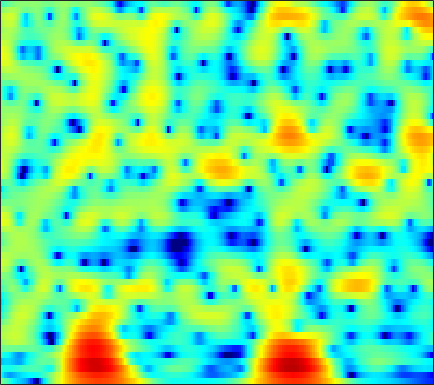

The data file committed next to this chart (first rows):
0.45785, -0.63032, -2.1024, -3.546, -4.5646, -5.7729, -6.7662, -7.3759, -8.0664, -8.7059, -9.4181, -10.077, -11.259, -13.053, -15.13, -20.028, -34.839, -23.404, -15.04, -10.441, -7.153, -5.1353, -2.8103, -0.7844
-5.528, -7.204, -9.228, -10.58, -10.92, -10.6, -9.861, -9.253, -8.487, -7.808, -7.234, -6.887, -6.532, -6.266, -6.089, -5.84, -5.523, -5.211, -4.671, -3.974, -3.117, -2.373, -1.268, -0.05792
-4.451, -4.905, -5.223, -5.289, -5.204, -4.978, -4.677, -4.435, -4.104, -3.757, -3.407, -3.165, -2.896, -2.698, -2.596, -2.533, -2.573, -2.694, -3.005, -3.509, -4.207, -4.817, -5.514, -5.434
-9.612, -8.708, -8.124, -8.06, -8.268, -8.794, -9.542, -10.13, -10.57, -10.17, -8.974, -7.846, -6.339, -4.987, -4.106, -3.113, -2.354, -1.949, -1.624, -1.5, -1.524, -1.595, -1.665, -1.521
-4.274, -4.718, -5.408, -6.269, -7.012, -8.127, -9.413, -10.41, -11.34, -11.17, -9.95, -8.787, -7.29, -5.988, -5.135, -4.149, -3.329, -2.83, -2.286, -1.802, -1.315, -0.9197, -0.3295, 0.3682
-1.237, -0.9774, -0.7489, -0.6884, -0.7154, -0.7829, -0.8707, -0.9522, -1.072, -1.167, -1.2, -1.195, -1.187, -1.214, -1.27, -1.433, -1.736, -2.065, -2.58, -3.104, -3.576, -3.847, -3.964, -3.615
0.2056, 0.9562, 1.752, 2.318, 2.597, 2.822, 2.92, 2.92, 2.814, 2.576, 2.222, 1.88, 1.315, 0.6046, -0.04928, -1.137, -2.503, -3.705, -5.536, -7.746, -10.54, -13.21, -18.29, -31.4
1.764, 2.135, 2.575, 2.963, 3.193, 3.389, 3.454, 3.428, 3.292, 3.01, 2.561, 2.105, 1.333, 0.3632, -0.5009, -1.849, -3.44, -4.854, -7.194, -10.22, -14, -17.66, -25.61, -29.31
1.041, 1.438, 1.913, 2.332, 2.609, 2.9, 3.07, 3.106, 3.041, 2.842, 2.487, 2.11, 1.453, 0.6167, -0.1159, -1.226, -2.504, -3.572, -5.036, -6.384, -7.579, -8.324, -8.851, -8.75
-1.912, -1.048, 0.05666, 1.01, 1.624, 2.315, 2.836, 3.094, 3.258, 3.24, 3.051, 2.8, 2.303, 1.6, 0.9407, -0.1041, -1.306, -2.268, -3.591, -5.014, -6.466, -7.337, -7.925, -7.794
-6.04, -4.152, -2.068, -0.3843, 0.6341, 1.725, 2.594, 3.101, 3.566, 3.792, 3.797, 3.671, 3.334, 2.783, 2.215, 1.235, -0.01185, -1.17, -3.17, -5.884, -9.543, -13.65, -26.65, -17.39
-7.104, -5.494, -3.603, -1.926, -0.8145, 0.4089, 1.347, 1.92, 2.536, 2.963, 3.178, 3.202, 3.077, 2.801, 2.485, 1.897, 1.111, 0.3885, -0.6485, -1.667, -2.765, -3.598, -4.262, -4.343
-8.292, -6.737, -4.793, -3.185, -2.16, -0.9372, 0.03617, 0.5784, 1.13, 1.546, 1.855, 2.006, 2.099, 2.092, 2.037, 1.895, 1.667, 1.451, 1.127, 0.6737, 0.1185, -0.2012, -0.54, -0.8768
-7.14, -5.652, -3.939, -2.54, -1.766, -0.9935, -0.3619, -0.01945, 0.212, 0.2732, 0.317, 0.4148, 0.6476, 0.9507, 1.216, 1.593, 1.932, 2.109, 2.145, 1.957, 1.741, 1.522, 0.9496, 0.1801
-4.353, -2.861, -1.357, -0.282, 0.3093, 0.5841, 0.3604, -0.003535, -0.8076, -2.107, -3.789, -4.818, -4.761, -2.998, -1.356, 0.5885, 2.083, 2.906, 3.591, 3.975, 3.999, 3.581, 2.563, 1.113
-2.395, -1.435, -0.5862, -0.2428, -0.2015, -0.3634, -1.049, -1.92, -3.385, -5.281, -8.012, -10.29, -10.41, -7.081, -4.444, -1.579, 0.5127, 1.646, 2.771, 3.468, 3.546, 3.365, 3.002, 2.238
0.1142, 0.1338, -0.03283, -0.4741, -1.127, -2.172, -3.424, -4.606, -6.197, -7.175, -7.244, -6.844, -5.727, -4.17, -2.939, -1.407, -0.05254, 0.798, 1.699, 2.193, 2.397, 2.553, 2.5, 2.189
2.837, 2.499, 1.88, 1.035, 0.0601, -1.702, -3.992, -6.486, -11.96, -25.22, -15.13, -9.643, -5.631, -3.073, -1.605, -0.1189, 0.9461, 1.542, 2.057, 2.222, 2.29, 2.223, 1.76, 1.262
3.695, 3.466, 3.008, 2.401, 1.874, 0.9053, -0.1726, -0.9691, -1.976, -2.502, -2.321, -1.874, -0.9677, -0.02193, 0.5768, 1.216, 1.627, 1.759, 1.686, 1.402, 0.8113, 0.02377, -1.147, -2.571
2.242, 2.305, 2.31, 2.21, 2.139, 1.96, 1.693, 1.53, 1.342, 1.196, 1.192, 1.23, 1.309, 1.419, 1.46, 1.429, 1.281, 1.05, 0.5716, -0.1252, -1.244, -2.257, -3.877, -6.44
-0.2717, 0.229, 0.8352, 1.304, 1.54, 1.823, 1.988, 2.046, 2.102, 2.1, 2.049, 2.008, 1.901, 1.734, 1.577, 1.294, 0.9118, 0.562, -0.005367, -0.7477, -1.551, -2.208, -3.397, -4.491
-2.802, -1.608, -0.3682, 0.5958, 1.092, 1.581, 1.946, 2.103, 2.219, 2.269, 2.204, 2.115, 1.942, 1.669, 1.419, 1.013, 0.5191, 0.1116, -0.4785, -1.084, -1.614, -2.094, -2.634, -2.942
-2.045, -0.8734, 0.2848, 1.056, 1.518, 1.874, 2.069, 2.162, 2.181, 2.155, 2.092, 1.98, 1.772, 1.457, 1.12, 0.546, -0.1691, -0.7951, -1.671, -2.456, -3.172, -3.472, -3.414, -3.365
1.897, 2.278, 2.619, 2.678, 2.575, 2.332, 1.903, 1.593, 1.308, 1.162, 1.241, 1.354, 1.419, 1.321, 1.056, 0.3784, -0.73, -1.907, -4.014, -6.842, -9.425, -9.57, -7.841, -5.779
5.075, 4.954, 4.566, 3.906, 3.042, 1.581, -0.515, -2.489, -4.791, -4.814, -2.757, -1.124, 0.4499, 1.324, 1.592, 1.388, 0.5784, -0.4594, -2.526, -5.299, -8.287, -8.641, -6.434, -4.468
4.559, 4.326, 3.75, 2.935, 2.014, 0.3257, -1.929, -4.207, -7.02, -7.04, -4.201, -2.295, -0.3706, 0.8511, 1.396, 1.715, 1.63, 1.364, 0.8256, 0.2022, -0.3957, -0.5639, -0.9902, -1.02
1.852, 1.77, 1.537, 1.109, 0.8013, 0.1568, -0.4277, -0.8396, -1.178, -1.148, -0.8302, -0.4058, 0.1541, 0.6901, 0.9899, 1.27, 1.394, 1.388, 1.283, 1.041, 0.8349, 0.5141, 0.1529, -0.3097
-0.8916, -0.7665, -0.5644, -0.4699, -0.4206, -0.3493, -0.3781, -0.3324, -0.3187, -0.1703, 0.006727, 0.1883, 0.4763, 0.7464, 0.9473, 1.165, 1.327, 1.401, 1.423, 1.391, 1.238, 1.056, 0.8575, 0.3667
-4.377, -3.692, -2.796, -1.966, -1.645, -1.155, -0.9434, -0.7898, -0.6395, -0.5031, -0.2869, -0.1389, 0.1603, 0.4589, 0.7105, 1.017, 1.286, 1.461, 1.632, 1.776, 1.75, 1.798, 1.66, 1.451
-8.922, -6.127, -3.972, -2.678, -2.125, -1.894, -1.823, -1.997, -2.079, -2.231, -2.103, -1.887, -1.468, -0.8916, -0.4633, 0.1156, 0.6245, 0.9636, 1.345, 1.642, 1.905, 2.146, 2.187, 2.466
-2.271, -1.861, -1.188, -1.357, -1.481, -2.41, -3.624, -4.834, -6.649, -7.847, -8.18, -7.379, -5.955, -4.419, -3.384, -2.271, -1.407, -0.9646, -0.5357, -0.2914, 0.2077, 0.397, 1.224, 1.935
2.831, 2.402, 1.529, 0.4475, -0.8219, -2.768, -5.718, -8.469, -14.21, -23.3, -23.71, -17.95, -12.88, -9.585, -7.661, -5.767, -4.733, -4.48, -4.885, -5.987, -7.64, -7.832, -4.658, -1.965
4.261, 3.713, 2.514, 1.249, -0.2093, -2.238, -5.094, -7.485, -11.65, -16.55, -23.79, -26.99, -18.44, -12.84, -10.33, -7.806, -6.59, -6.245, -6.699, -8.146, -10.3, -10.7, -6.98, -3.799
3.898, 3.476, 2.652, 1.716, 0.698, -0.7335, -2.616, -4.013, -6.371, -8.464, -10.14, -10.65, -9.882, -8.495, -7.274, -6.05, -5.146, -4.699, -4.299, -4.131, -3.596, -3.442, -2.156, -1.3
3.032, 2.935, 2.771, 2.265, 1.837, 1.015, 0.0805, -0.6521, -1.686, -2.523, -3.272, -3.547, -3.786, -3.696, -3.525, -3.256, -2.953, -2.772, -2.559, -2.37, -2.248, -2.041, -1.847, -1.248
2.283, 2.697, 3.011, 3.003, 2.944, 2.567, 2.124, 1.629, 1.014, 0.3033, -0.3454, -0.7385, -1.174, -1.43, -1.585, -1.633, -1.657, -1.678, -1.804, -1.997, -2.507, -2.722, -3.664, -4
2.007, 2.834, 3.468, 3.931, 3.975, 3.885, 3.493, 3.02, 2.243, 1.214, 0.1815, -0.6552, -1.49, -2.013, -2.089, -1.929, -1.674, -1.53, -1.549, -1.97, -2.696, -3.995, -5.8, -10.29
1.932, 2.847, 3.88, 4.455, 4.62, 4.57, 4.069, 3.504, 2.271, 0.5858, -1.749, -4.127, -7.876, -9.977, -8.266, -5.269, -3.111, -2.068, -1.264, -1.098, -1.477, -2.033, -3.547, -4.714
0.9636, 2.031, 3.113, 3.696, 3.984, 3.929, 3.549, 3.022, 1.893, 0.3677, -1.805, -3.8, -6.684, -8.105, -7.07, -4.798, -2.864, -1.798, -0.842, -0.2891, -0.2329, -0.1881, -0.572, -1.09
0.1292, 1.061, 1.854, 2.403, 2.661, 2.687, 2.52, 2.198, 1.577, 0.8136, -0.1141, -0.7755, -1.54, -1.98, -2.014, -1.835, -1.404, -1.046, -0.6002, -0.2107, 0.009198, 0.09753, 0.1546, -0.2253
0.281, 0.7735, 1.21, 1.596, 1.686, 1.759, 1.68, 1.478, 1.186, 0.726, 0.1903, -0.1982, -0.7716, -1.254, -1.531, -1.74, -1.724, -1.568, -1.203, -0.7551, -0.2289, -0.01459, 0.3761, 0.4906
0.5707, 0.6075, 0.7533, 0.7357, 0.7335, 0.7528, 0.6942, 0.6704, 0.5277, 0.2204, -0.2269, -0.7263, -1.559, -2.605, -3.496, -4.509, -5.005, -4.742, -3.678, -2.312, -0.9793, -0.137, 0.6719, 1.419
-0.1163, -0.5082, -1.117, -1.753, -1.932, -1.954, -1.575, -1.155, -0.7639, -0.5456, -0.7072, -1.168, -2.216, -4.029, -6.181, -11.11, -25.68, -16.54, -8.001, -3.879, -1.325, 0.1439, 1.408, 2.338
-1.964, -3.053, -5.553, -9.023, -11.8, -10.97, -6.934, -4.733, -2.602, -1.346, -0.7703, -0.6669, -0.9952, -1.76, -2.537, -3.61, -4.162, -3.831, -2.576, -1.006, 0.3702, 1.313, 2.266, 2.814
-2.487, -3.392, -5.175, -7.283, -8.524, -8.112, -5.809, -3.997, -2.172, -0.9117, -0.08304, 0.3019, 0.5242, 0.5344, 0.4911, 0.4101, 0.4249, 0.5274, 0.7821, 1.147, 1.529, 1.713, 2.026, 2.163
-1.417, -1.487, -1.571, -1.663, -1.741, -1.517, -1.023, -0.5911, 0.003084, 0.5639, 0.9917, 1.196, 1.397, 1.493, 1.502, 1.478, 1.433, 1.38, 1.288, 1.145, 0.9842, 0.7551, 0.3756, 0.08501
0.04896, 0.4876, 0.8612, 1.038, 1.154, 1.284, 1.371, 1.412, 1.518, 1.583, 1.6, 1.595, 1.56, 1.492, 1.404, 1.262, 1.063, 0.883, 0.5812, 0.1565, -0.455, -0.9342, -1.941, -3.267
2.089, 2.54, 2.822, 2.914, 2.921, 2.733, 2.435, 2.206, 1.849, 1.47, 1.139, 0.9462, 0.668, 0.4064, 0.2369, -0.003353, -0.2522, -0.4407, -0.7312, -1.087, -1.66, -2.326, -3.481, -5.517
4.184, 4.358, 4.305, 4.029, 3.678, 2.933, 1.985, 1.238, 0.1354, -0.8794, -1.609, -1.941, -2.282, -2.612, -2.838, -3.232, -3.556, -3.664, -3.546, -3.196, -2.829, -2.8, -2.823, -3.187
5.277, 5.097, 4.718, 4.025, 3.198, 1.734, -0.2168, -2.047, -5.183, -8.531, -9.86, -9.234, -7.968, -7.463, -7.781, -9.237, -11.73, -13.28, -11.57, -7.989, -5.071, -3.67, -2.262, -1.16
4.936, 4.713, 4.19, 3.315, 2.378, 0.7958, -1.351, -3.48, -7.291, -11.96, -13.73, -11.79, -9.637, -8.666, -8.831, -9.891, -11.83, -12.86, -11.27, -7.892, -4.949, -3.187, -1.508, -0.2386
3.608, 3.545, 3.174, 2.56, 1.965, 0.9689, -0.2838, -1.392, -2.817, -4.06, -4.892, -5.212, -5.374, -5.43, -5.432, -5.447, -5.35, -5.111, -4.463, -3.499, -2.421, -1.456, -0.4122, 0.3833
1.855, 2.042, 2.144, 2.045, 1.854, 1.325, 0.6121, -0.01176, -0.8155, -1.578, -2.229, -2.638, -2.93, -3.068, -3.019, -2.888, -2.636, -2.384, -1.966, -1.477, -0.9725, -0.5783, 0.008999, 0.5369
0.3836, 1.145, 1.901, 2.24, 2.223, 1.908, 1.333, 0.7984, -0.1305, -1.134, -2.046, -2.554, -2.869, -2.738, -2.498, -2.036, -1.58, -1.279, -0.9756, -0.7633, -0.5737, -0.5719, -0.4011, -0.03611
0.8854, 2.046, 2.959, 3.38, 3.38, 3.111, 2.404, 1.587, -0.03647, -2.318, -5.215, -7.192, -7.736, -5.598, -3.901, -2.146, -1.076, -0.6566, -0.5518, -0.8985, -1.555, -2.055, -2.64, -2.535
1.996, 2.721, 3.413, 3.818, 3.94, 3.739, 3.099, 2.251, 0.6309, -1.739, -5.115, -7.886, -8.53, -5.305, -3.169, -1.272, -0.2863, -0.07486, -0.4483, -1.681, -4.21, -7.291, -15.81, -14.18
-0.1009, 0.4551, 1.183, 1.718, 1.993, 2.078, 1.929, 1.628, 1.084, 0.3987, -0.2871, -0.6456, -0.8189, -0.5839, -0.2984, 0.06958, 0.2452, 0.1712, -0.2618, -1.107, -2.262, -3.384, -4.315, -4.111
-3.73, -3.034, -2.22, -1.489, -1.043, -0.4707, -0.03251, 0.2346, 0.4294, 0.4941, 0.504, 0.4857, 0.5195, 0.5527, 0.5952, 0.6081, 0.549, 0.4494, 0.2209, -0.08511, -0.3951, -0.5119, -0.5903, -0.4784
